Image classification data set "augmented_images" (agiftsanyazhar/Visi-Komputer on GitHub). Class labels (8): apple, banana, beetroot, bell pepper, cabbage, capsicum, carrot, cauliflower.

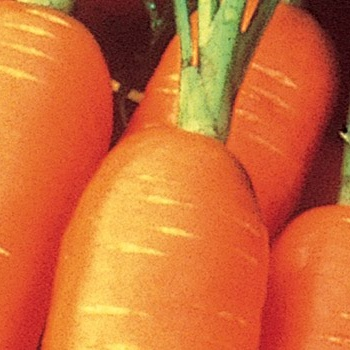
Label: carrot

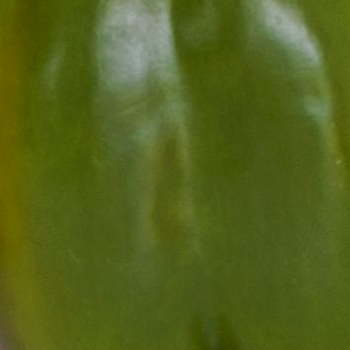
Label: capsicum

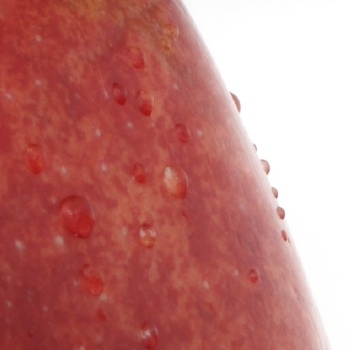
Label: apple

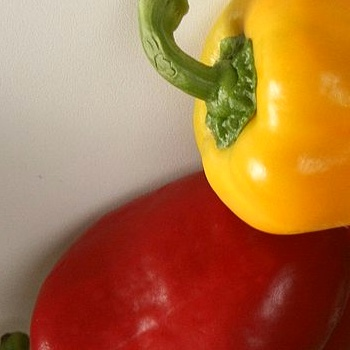
Label: bell pepper

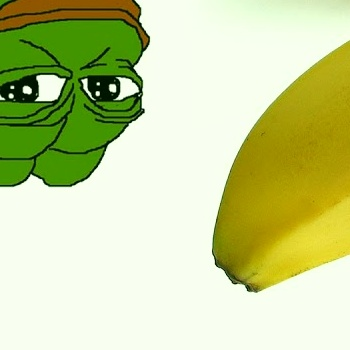
Label: banana

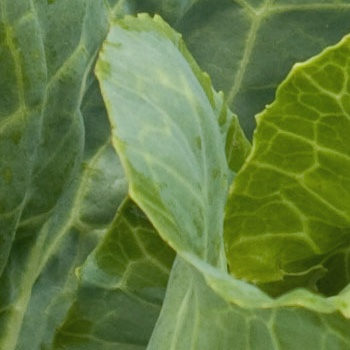
Label: cabbage
